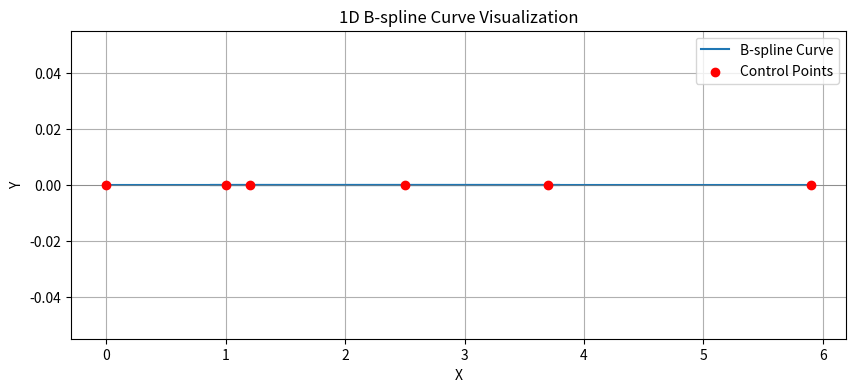

This chart was generated by the following Python code:
import numpy as np
import matplotlib.pyplot as plt
from scipy.interpolate import make_interp_spline

# 示例数据：控制点
x_control_points = np.array([0, 1.2, 2.5, 3.7, 1.0, 5.9])
y_control_points = np.zeros_like(x_control_points)  # 所有y值为0

# 生成插值B样条
t = np.linspace(0, 1, len(x_control_points))
spl = make_interp_spline(t, x_control_points, k=3)  # k为B样条的阶数，k=3表示三次B样条

# 在均匀间隔的点上计算样条插值
t_dense = np.linspace(0, 1, 100)
x_dense = spl(t_dense)

# 可视化
plt.figure(figsize=(10, 4))
plt.plot(x_dense, np.zeros_like(x_dense), label='B-spline Curve')
plt.scatter(x_control_points, y_control_points, color='red', zorder=5, label='Control Points')
plt.axhline(0, color='grey', linewidth=0.5)  # 添加水平线
plt.xlabel('X')
plt.ylabel('Y')
plt.title('1D B-spline Curve Visualization')
plt.legend()
plt.grid(True)
plt.show()


